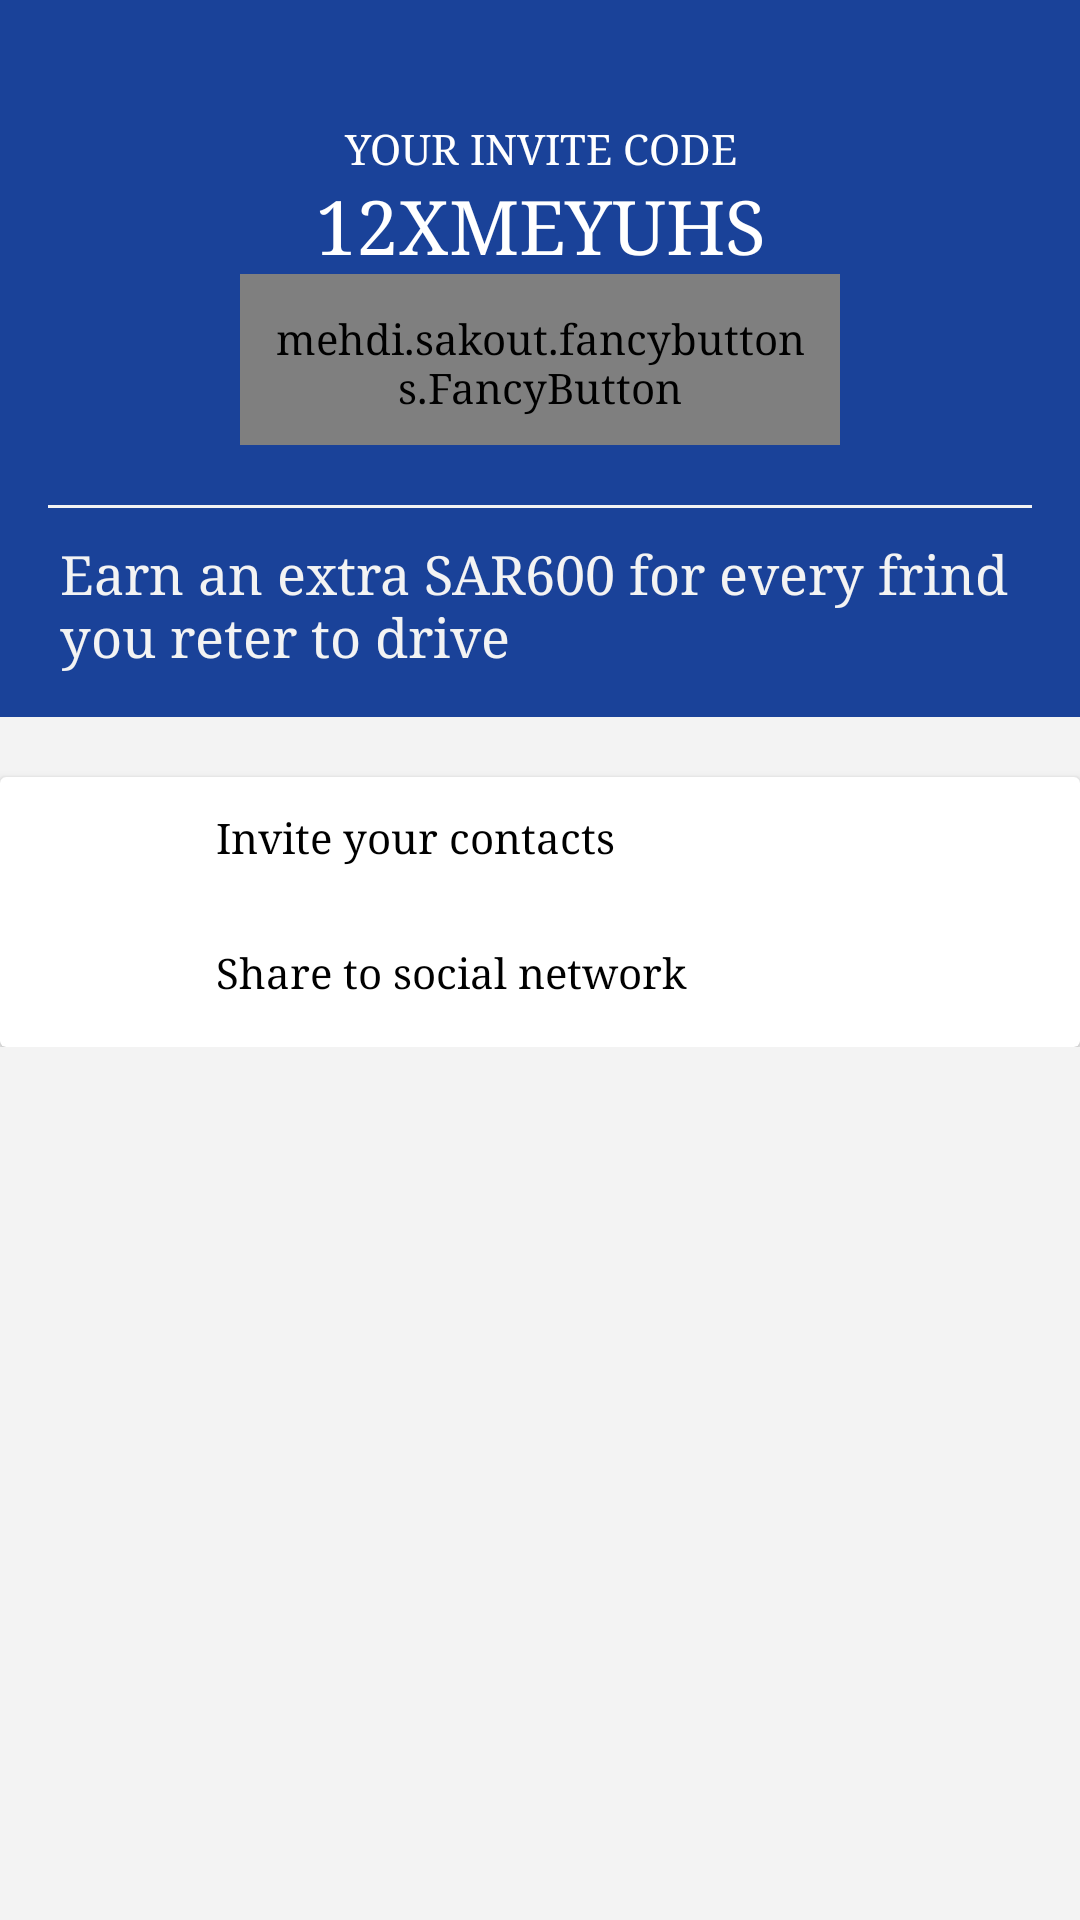

Reconstruct the res/layout file that produces this screen, plus the resources it refers to.
<!-- AndroidManifest.xml: application theme AppTheme -->
<!-- res/layout/activity_invites.xml -->
<?xml version="1.0" encoding="utf-8"?>
<android.support.v4.widget.NestedScrollView
    xmlns:android="http://schemas.android.com/apk/res/android"
    xmlns:tools="http://schemas.android.com/tools"
    xmlns:fancy="http://schemas.android.com/apk/res-auto"
    xmlns:app="http://schemas.android.com/apk/res-auto"
    android:id="@+id/activity_invites"
    android:layout_width="match_parent"
    android:layout_height="match_parent"
    android:background="@color/offWhite"
    tools:context="com.asi.yalla_egy.Invites">
    <LinearLayout
        android:layout_width="match_parent"
        android:layout_height="wrap_content"
        android:orientation="vertical"
        >
        <LinearLayout
            android:layout_width="match_parent"
            android:layout_height="wrap_content"
            android:orientation="vertical"
            android:background="@color/colorPrimary"
            android:weightSum="2"
            android:paddingTop="40dp"
            >
            <TextView
                android:layout_width="match_parent"
                android:layout_height="wrap_content"
                android:text="@string/Yorcodeis"
                android:textColor="@color/Wheat"
                android:textAlignment="center"
                />
            <TextView
                android:id="@+id/tvRecCode"
                android:layout_width="match_parent"
                android:layout_height="wrap_content"
                android:text="12XMEYUHS"
                android:textColor="@color/Wheat"
                android:textAlignment="center"
                android:textSize="25sp"
                />
            <mehdi.sakout.fancybuttons.FancyButton

                android:id="@+id/btn_copycode"
                android:layout_width="200dp"
                android:layout_height="wrap_content"
                android:paddingBottom="10dp"
                android:paddingLeft="10dp"
                android:paddingRight="10dp"
                android:paddingTop="12dp"
                fancy:fb_borderColor="#FFFFFF"
                fancy:fb_borderWidth="1dp"
                fancy:fb_textFont="@string/fontstring"
                android:layout_gravity="center"
                fancy:fb_defaultColor="@android:color/transparent"
                fancy:fb_focusColor="#9bd823"

                fancy:fb_fontIconResource="&#xf24d;"
                fancy:fb_iconPosition="left"
                fancy:fb_radius="3dp"
                fancy:fb_text="@string/copycode"
                fancy:fb_textColor="#FFFFFF" />
            <View
                android:layout_width="match_parent"
                android:layout_height="1dp"
                android:background="@color/offWhite"
                android:layout_marginTop="20dp"
                android:layout_marginBottom="10dp"
                android:layout_marginEnd="16dp"
                android:layout_marginStart="16dp"
                />

            <TextView
                android:layout_width="match_parent"
                android:layout_height="wrap_content"
                android:text="@string/eranmoremoney"
                android:textSize="18sp"
                android:textColor="@color/offWhite"

                android:layout_marginBottom="15dp"
                android:layout_marginEnd="20dp"
                android:layout_marginStart="20dp"
                />


        </LinearLayout>
        <android.support.v7.widget.CardView
            android:layout_width="match_parent"
            android:layout_height="wrap_content"
            app:cardElevation="2dp"
            android:layout_marginTop="20dp"
            >
            <LinearLayout
                android:layout_width="match_parent"
                android:layout_height="wrap_content"
                android:orientation="vertical"
                android:id="@+id/helplayout"
                >
                <LinearLayout
                    android:layout_width="match_parent"
                    android:layout_height="wrap_content"
                    android:orientation="horizontal"
                    android:weightSum="2"
                    android:layout_marginTop="5dp"
                    android:layout_marginBottom="10dp"
                    >
                    <ImageView
                        android:layout_width="0dp"
                        android:layout_weight=".4"
                        android:layout_height="30dp"
                        android:src="@drawable/contacts"
                        android:tint="@color/tintblack"
                        />
                    <TextView
                        android:layout_width="0dp"
                        android:layout_height="wrap_content"
                        android:layout_weight="1.4"
                        android:text="@string/invitetocontacts"
                        android:textColor="@color/black"
                        android:layout_gravity="center_vertical"
                        />
                    <ImageView
                        android:layout_width="0dp"
                        android:layout_weight=".2"
                        android:layout_height="wrap_content"
                        android:tint="@color/gray"
                        android:src="@drawable/ic_keyboard_arrow_right_white_24dp"
                        />
                </LinearLayout>
                <LinearLayout
                    android:layout_width="match_parent"
                    android:layout_height="wrap_content"
                    android:orientation="horizontal"
                    android:weightSum="2"
                    android:layout_marginTop="5dp"
                    android:layout_marginBottom="10dp"
                    android:id="@+id/llShareRefCode"
                    >
                    <ImageView
                        android:layout_width="0dp"
                        android:layout_weight=".4"
                        android:layout_height="30dp"
                        android:tint="@color/tintblack"
                        android:src="@drawable/shareicon"
                        />
                    <TextView
                        android:layout_width="0dp"
                        android:layout_height="wrap_content"
                        android:layout_weight="1.4"
                        android:text="@string/Shareonsocail"
                        android:layout_gravity="center_vertical"
                        android:textColor="@color/black"
                        />
                    <ImageView
                        android:layout_width="0dp"
                        android:layout_weight=".2"
                        android:layout_height="wrap_content"
                        android:tint="@color/gray"
                        android:src="@drawable/ic_keyboard_arrow_right_white_24dp"
                        />
                </LinearLayout>
            </LinearLayout>
        </android.support.v7.widget.CardView>
    </LinearLayout>


</android.support.v4.widget.NestedScrollView>
<!-- resources referenced by this layout -->
<resources>
  <color name="Wheat">#ffffff</color>
  <color name="black">#000000</color>
  <color name="colorPrimary">#1A4299</color>
  <color name="gray">#60000000</color>
  <color name="offWhite">#f3f3f3</color>
  <color name="tintblack">#b3afaf</color>
  <string name="Shareonsocail">Share to social network</string>
  <string name="Yorcodeis">YOUR INVITE CODE</string>
  <string name="copycode">COPY INVITE CODE</string>
  <string name="eranmoremoney">Earn an extra SAR600 for every frind you reter to drive</string>
  <string name="fontstring">fonts/Montserrat-Regular.ttf</string>
  <string name="invitetocontacts">Invite your contacts</string>
  <style name="AppTheme" parent="Theme.AppCompat.Light.DarkActionBar">
          
          <item name="colorPrimary">@color/colorPrimary</item>
          <item name="colorPrimaryDark">@color/colorPrimaryDark</item>
          <item name="colorAccent">@color/colorAccent</item>
          <item name="android:typeface">serif</item>
      </style>
  <color name="colorPrimaryDark">#1A4299</color>
  <color name="colorAccent">#fbba15</color>
</resources>
